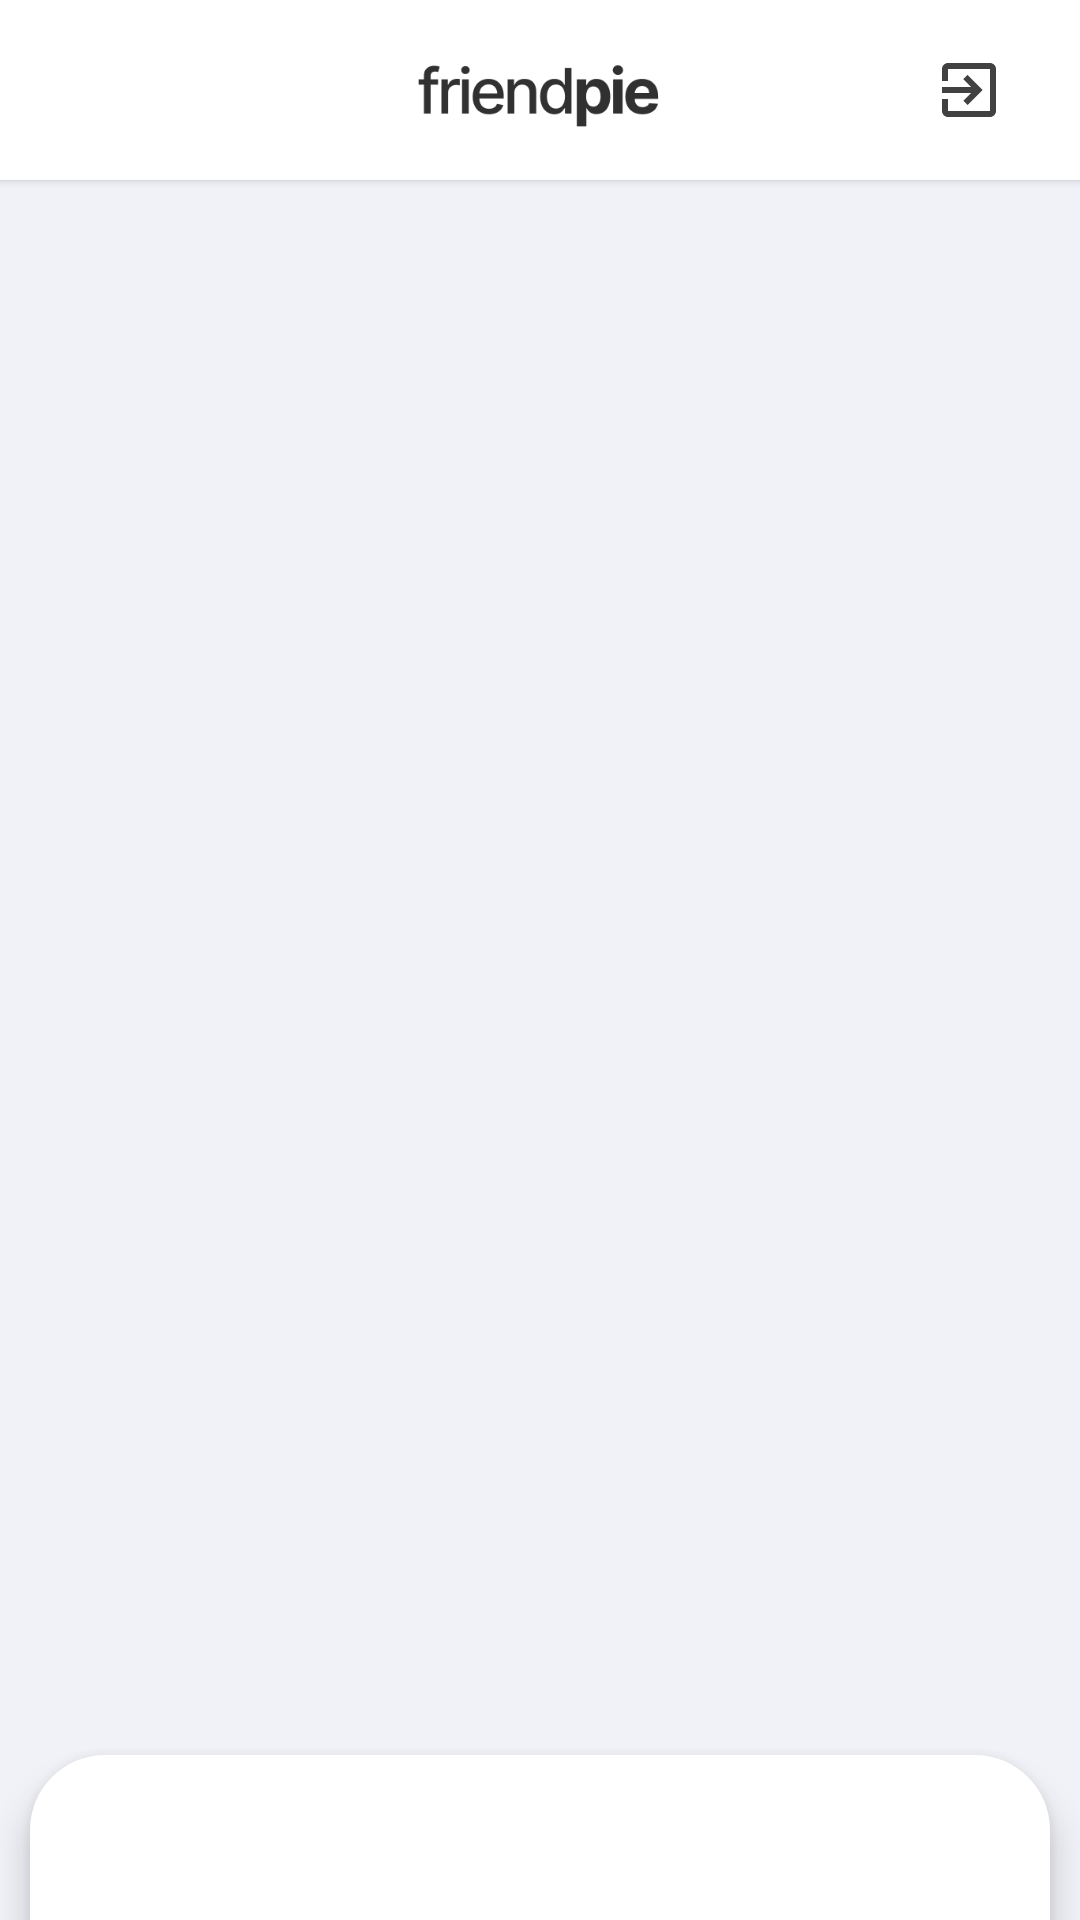

Reconstruct the res/layout file that produces this screen, plus the resources it refers to.
<!-- AndroidManifest.xml: application theme AppTheme -->
<!-- res/layout/activity_user_home_screen.xml -->
<?xml version="1.0" encoding="utf-8"?>
<androidx.constraintlayout.widget.ConstraintLayout xmlns:android="http://schemas.android.com/apk/res/android"
    xmlns:app="http://schemas.android.com/apk/res-auto"
    xmlns:tools="http://schemas.android.com/tools"
    android:layout_width="match_parent"
    android:background="#F1F2F7"
    android:layout_height="match_parent"
    tools:context=".UserHomeScreen.UserHomeScreen_Activity">


    <RelativeLayout
        android:id="@+id/toolbarFriendpie"
        android:layout_width="match_parent"
        android:layout_height="60dp"
        android:background="@drawable/dialog_headbar"
        android:elevation="2dp"
        android:gravity="center_vertical"
        app:layout_constraintEnd_toEndOf="parent"
        app:layout_constraintStart_toStartOf="parent"
        app:layout_constraintTop_toTopOf="parent">

        <ImageView
            android:id="@+id/mainLogo_Friendpie"
            android:layout_width="match_parent"
            android:layout_height="25dp"
            android:src="@drawable/friendpie_text_logo" />

        <ImageView
            android:id="@+id/logout_button"
            android:layout_width="wrap_content"
            android:layout_height="20dp"
            android:layout_alignTop="@+id/mainLogo_Friendpie"
            android:layout_alignBottom="@+id/mainLogo_Friendpie"
            android:layout_alignParentRight="true"
            android:layout_centerVertical="true"
            android:layout_marginRight="25dp"
            android:src="@drawable/ic_baseline_exit_to_app_24" />


    </RelativeLayout>



    <com.google.android.material.tabs.TabLayout
        android:id="@+id/navigationBar"
        android:layout_width="match_parent"
        android:layout_height="55dp"
        android:background="@drawable/dialog_tablayout"
        android:elevation="7dp"
        app:layout_constraintBottom_toBottomOf="parent"
        android:layout_marginLeft="10dp"
        android:layout_marginRight="10dp"
        app:layout_constraintEnd_toEndOf="parent"
        app:layout_constraintStart_toStartOf="parent"
        app:tabIndicator="@null"
        app:tabMinWidth="75dp"
        app:tabRippleColor="@null" />


    <androidx.viewpager.widget.ViewPager
        android:id="@+id/fragmentContainer"
        android:layout_width="match_parent"
        android:layout_height="0dp"
        app:layout_constraintTop_toBottomOf="@id/toolbarFriendpie"
        app:layout_constraintEnd_toEndOf="parent"
        app:layout_constraintStart_toStartOf="parent"
        app:layout_constraintBottom_toBottomOf="parent"
        />



</androidx.constraintlayout.widget.ConstraintLayout>
<!-- resources referenced by this layout -->
<resources>
  <!-- drawable dialog_headbar (drawable) -->
  <?xml version="1.0" encoding="utf-8"?>
  <layer-list xmlns:android="http://schemas.android.com/apk/res/android">
  
  
      <item
          android:left="0dp"
          android:right="0dp"
          android:top="0dp"
          android:bottom="0dp">
          <shape android:shape="rectangle">
              <solid android:color="@color/white"/>
  
          </shape>
      </item>
  </layer-list>
  <!-- drawable dialog_tablayout (drawable) -->
  <?xml version="1.0" encoding="utf-8"?>
  <shape android:shape="rectangle" xmlns:android="http://schemas.android.com/apk/res/android">
  
      <solid android:color="@color/white"/>
      <corners android:topLeftRadius="25dp"
          android:topRightRadius="25dp"/>
  
  </shape>
  <!-- drawable friendpie_text_logo: png bitmap (drawable-hdpi, 2179 bytes) -->
  <!-- drawable ic_baseline_exit_to_app_24 (drawable) -->
  <vector android:height="24dp" android:tint="#414141"
      android:viewportHeight="24" android:viewportWidth="24"
      android:width="24dp" xmlns:android="http://schemas.android.com/apk/res/android">
      <path android:fillColor="@android:color/white" android:pathData="M10.09,15.59L11.5,17l5,-5 -5,-5 -1.41,1.41L12.67,11H3v2h9.67l-2.58,2.59zM19,3H5c-1.11,0 -2,0.9 -2,2v4h2V5h14v14H5v-4H3v4c0,1.1 0.89,2 2,2h14c1.1,0 2,-0.9 2,-2V5c0,-1.1 -0.9,-2 -2,-2z"/>
  </vector>
  <style name="AppTheme" parent="Theme.AppCompat.Light.DarkActionBar">
          
          <item name="colorPrimary">#ffffff</item>
          <item name="colorPrimaryDark">#ffffff</item>
          <item name="colorAccent">@color/colorAccent</item>
          <item name="windowNoTitle">true</item>
          <item name="windowActionBar">false</item>
          <item name="android:windowLightStatusBar" tools:ignore="NewApi">true</item>
          <item name="android:screenOrientation">portrait</item>
      </style>
  <color name="white">#fff</color>
  <color name="colorAccent">#03DAC5</color>
</resources>
